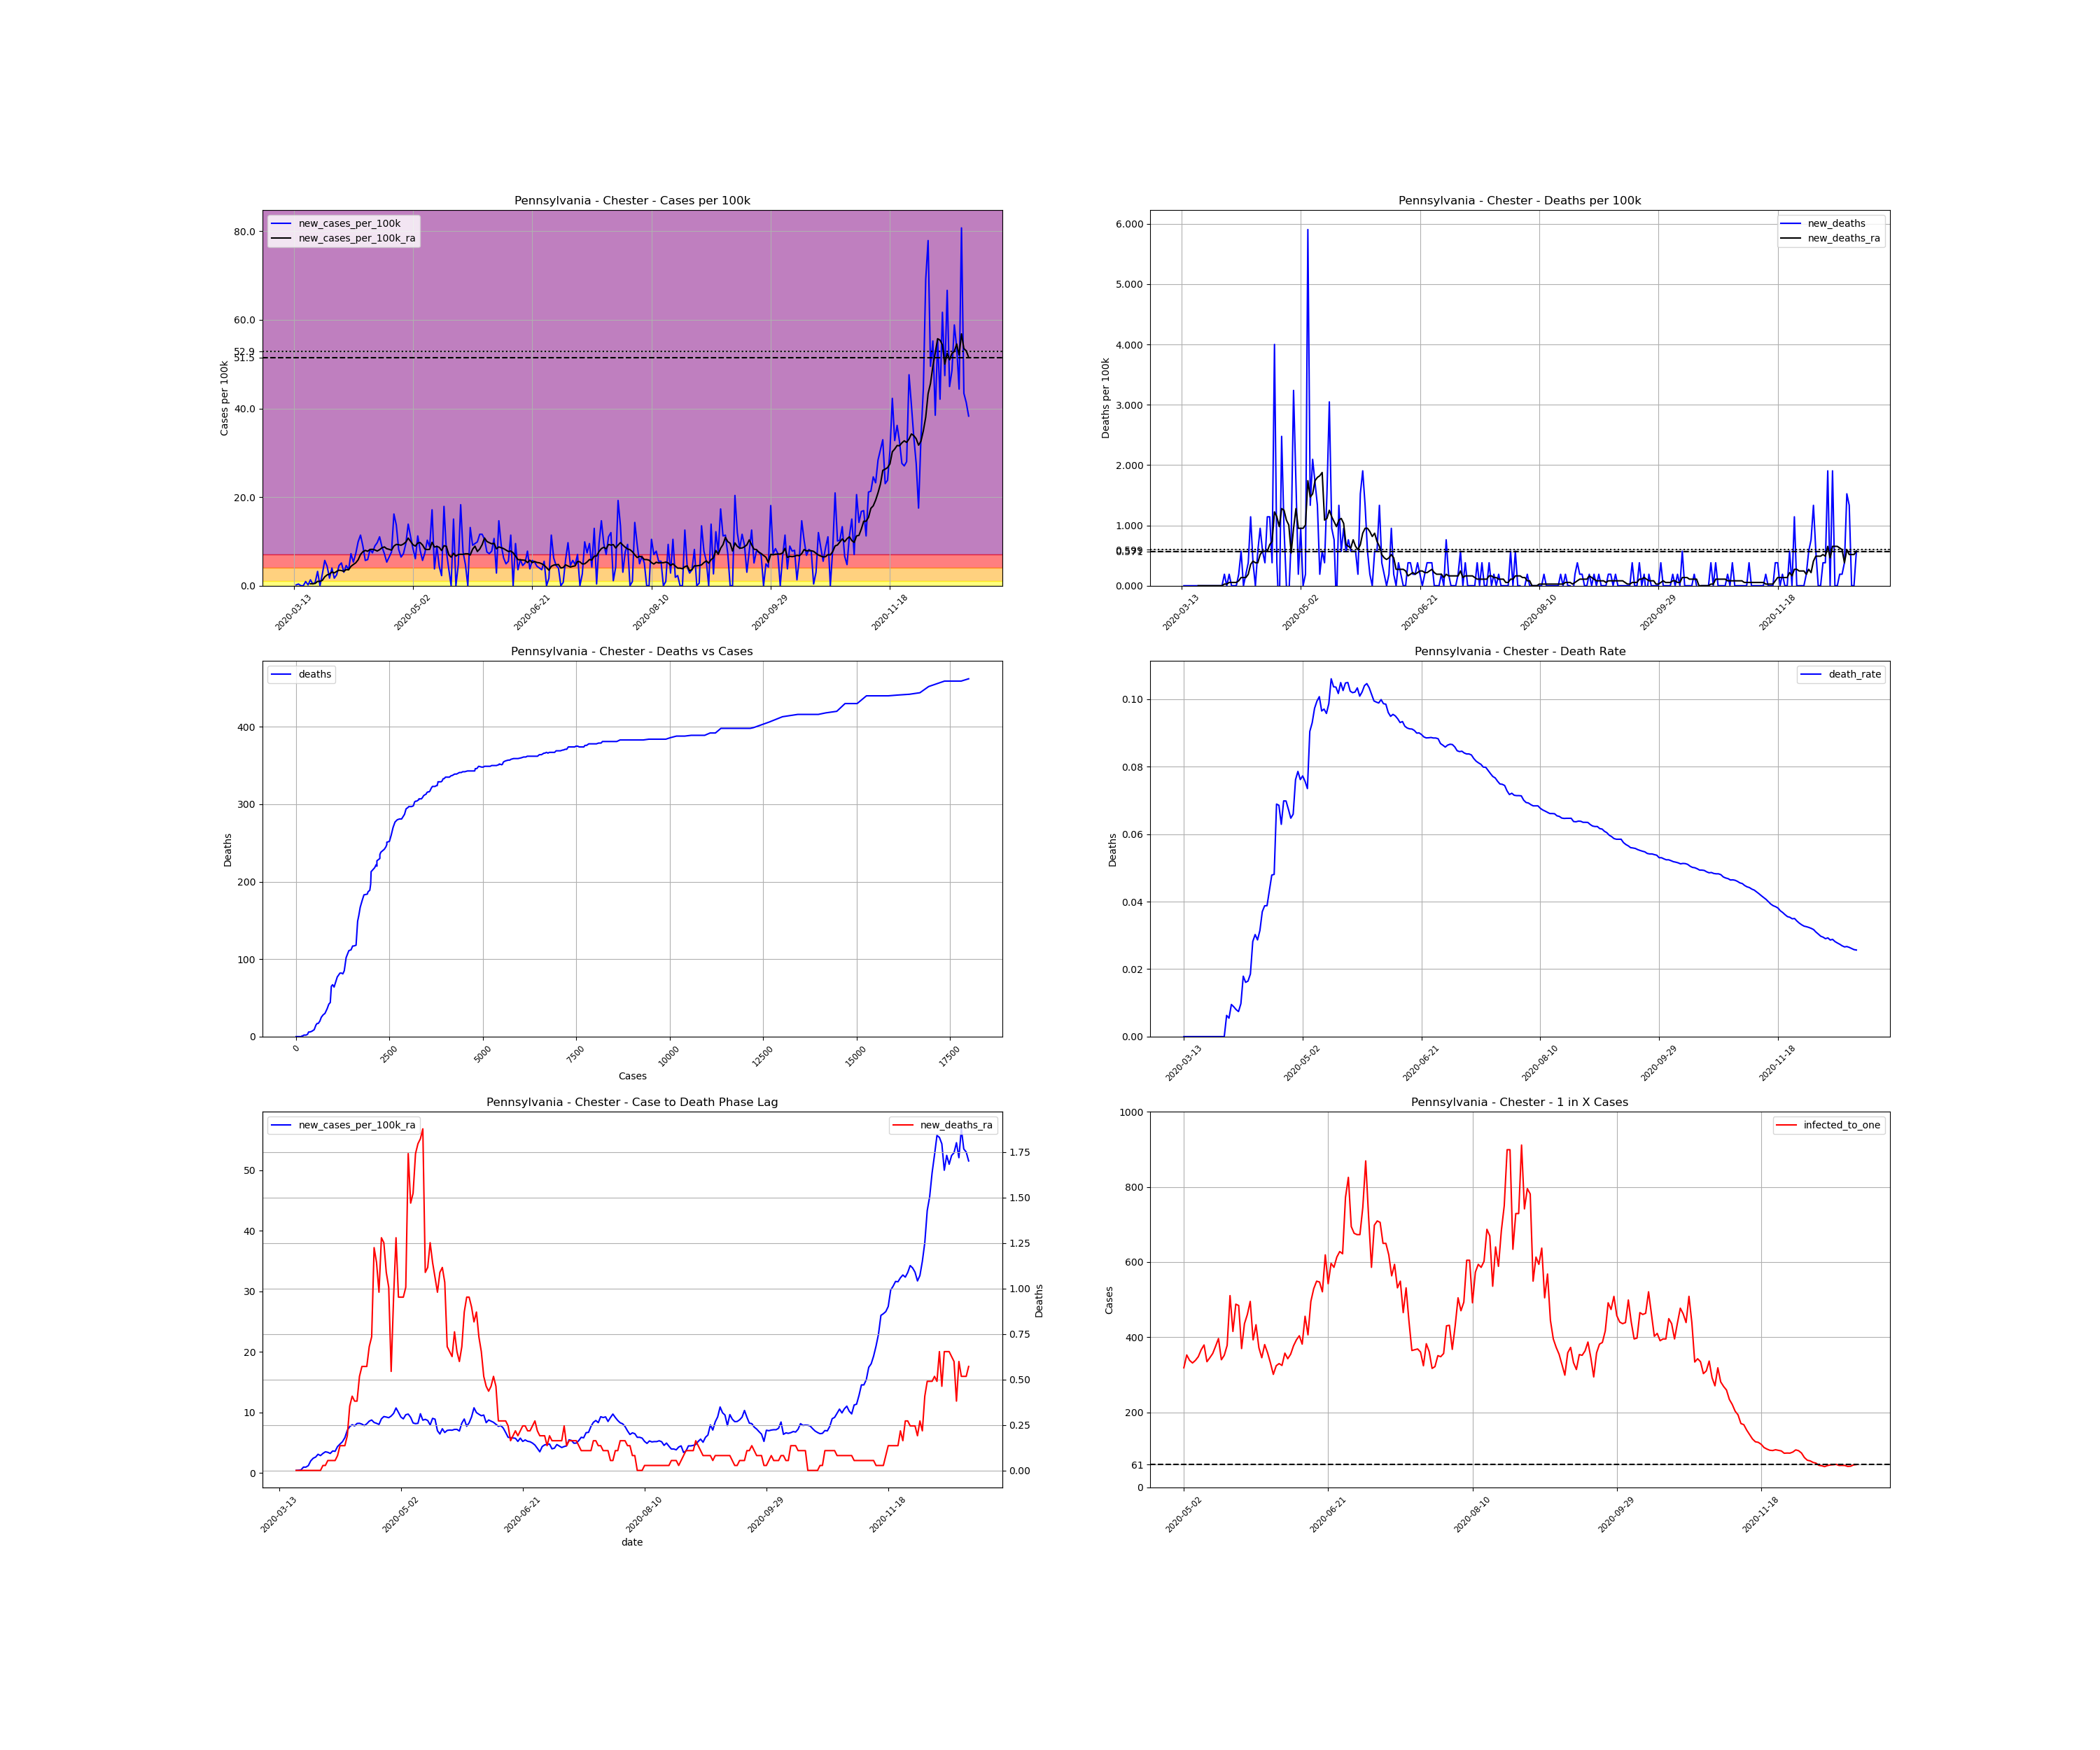

Data behind this chart, as committed beside it:
, date, county, state, fips, cases, deaths, COUNTY, STNAME, CTYNAME, POPESTIMATE2019, cases_per_100k, deaths_per_100k, death_rate, new_cases, new_cases_per_100k, new_deaths, new_cases_per_100k_ra, new_deaths_ra, active_cases, infected_to_one
84521, 2020-03-13, Chester, Pennsylvania, 42029, 1, 0.0, 29, Pennsylvania, Chester, 524989, 0.1905, 0.0, 0.0, , , , , , , 
84522, 2020-03-14, Chester, Pennsylvania, 42029, 2, 0.0, 29, Pennsylvania, Chester, 524989, 0.381, 0.0, 0.0, 1.0, 0.1905, 0.0, , , , 
84523, 2020-03-15, Chester, Pennsylvania, 42029, 4, 0.0, 29, Pennsylvania, Chester, 524989, 0.7619, 0.0, 0.0, 2.0, 0.381, 0.0, , , , 
84524, 2020-03-16, Chester, Pennsylvania, 42029, 4, 0.0, 29, Pennsylvania, Chester, 524989, 0.7619, 0.0, 0.0, 0.0, 0.0, 0.0, , , , 
84525, 2020-03-17, Chester, Pennsylvania, 42029, 4, 0.0, 29, Pennsylvania, Chester, 524989, 0.7619, 0.0, 0.0, 0.0, 0.0, 0.0, , , , 
84526, 2020-03-18, Chester, Pennsylvania, 42029, 9, 0.0, 29, Pennsylvania, Chester, 524989, 1.714, 0.0, 0.0, 5.0, 0.9524, 0.0, , , , 
84527, 2020-03-19, Chester, Pennsylvania, 42029, 10, 0.0, 29, Pennsylvania, Chester, 524989, 1.905, 0.0, 0.0, 1.0, 0.1905, 0.0, , , , 
84528, 2020-03-20, Chester, Pennsylvania, 42029, 17, 0.0, 29, Pennsylvania, Chester, 524989, 3.238, 0.0, 0.0, 7.0, 1.333, 0.0, 0.4354, 0.0, , 
84529, 2020-03-21, Chester, Pennsylvania, 42029, 19, 0.0, 29, Pennsylvania, Chester, 524989, 3.619, 0.0, 0.0, 2.0, 0.381, 0.0, 0.4626, 0.0, 18.0, 7292
84530, 2020-03-22, Chester, Pennsylvania, 42029, 23, 0.0, 29, Pennsylvania, Chester, 524989, 4.381, 0.0, 0.0, 4.0, 0.7619, 0.0, 0.517, 0.0, 21.0, 6250
84531, 2020-03-23, Chester, Pennsylvania, 42029, 40, 0.0, 29, Pennsylvania, Chester, 524989, 7.619, 0.0, 0.0, 17.0, 3.238, 0.0, 0.9796, 0.0, 36.0, 3646
84532, 2020-03-24, Chester, Pennsylvania, 42029, 40, 0.0, 29, Pennsylvania, Chester, 524989, 7.619, 0.0, 0.0, 0.0, 0.0, 0.0, 0.9796, 0.0, 36.0, 3646
84533, 2020-03-25, Chester, Pennsylvania, 42029, 54, 0.0, 29, Pennsylvania, Chester, 524989, 10.29, 0.0, 0.0, 14.0, 2.667, 0.0, 1.225, 0.0, 50.0, 2625
84534, 2020-03-26, Chester, Pennsylvania, 42029, 84, 0.0, 29, Pennsylvania, Chester, 524989, 16, 0.0, 0.0, 30.0, 5.714, 0.0, 2.014, 0.0, 75.0, 1750
84535, 2020-03-27, Chester, Pennsylvania, 42029, 107, 0.0, 29, Pennsylvania, Chester, 524989, 20.38, 0.0, 0.0, 23.0, 4.381, 0.0, 2.449, 0.0, 97.0, 1353
84536, 2020-03-28, Chester, Pennsylvania, 42029, 116, 0.0, 29, Pennsylvania, Chester, 524989, 22.1, 0.0, 0.0, 9.0, 1.714, 0.0, 2.64, 0.0, 99.0, 1326
84537, 2020-03-29, Chester, Pennsylvania, 42029, 137, 0.0, 29, Pennsylvania, Chester, 524989, 26.1, 0.0, 0.0, 21.0, 4, 0.0, 3.102, 0.0, 118.0, 1112
84538, 2020-03-30, Chester, Pennsylvania, 42029, 146, 0.0, 29, Pennsylvania, Chester, 524989, 27.81, 0.0, 0.0, 9.0, 1.714, 0.0, 2.884, 0.0, 123.0, 1067
84539, 2020-03-31, Chester, Pennsylvania, 42029, 159, 1.0, 29, Pennsylvania, Chester, 524989, 30.29, 0.1905, 0.006289, 13.0, 2.476, 0.1905, 3.238, 0.02721, 119.0, 1103
84540, 2020-04-01, Chester, Pennsylvania, 42029, 183, 1.0, 29, Pennsylvania, Chester, 524989, 34.86, 0.1905, 0.005464, 24.0, 4.572, 0.0, 3.51, 0.02721, 143.0, 917.8
84541, 2020-04-02, Chester, Pennsylvania, 42029, 210, 2.0, 29, Pennsylvania, Chester, 524989, 40, 0.381, 0.009524, 27.0, 5.143, 0.1905, 3.429, 0.05442, 156.0, 841.3
84542, 2020-04-03, Chester, Pennsylvania, 42029, 226, 2.0, 29, Pennsylvania, Chester, 524989, 43.05, 0.381, 0.00885, 16.0, 3.048, 0.0, 3.238, 0.05442, 142.0, 924.3
84543, 2020-04-04, Chester, Pennsylvania, 42029, 250, 2.0, 29, Pennsylvania, Chester, 524989, 47.62, 0.381, 0.008, 24.0, 4.572, 0.0, 3.646, 0.05442, 143.0, 917.8
84544, 2020-04-05, Chester, Pennsylvania, 42029, 269, 2.0, 29, Pennsylvania, Chester, 524989, 51.24, 0.381, 0.007435, 19.0, 3.619, 0.0, 3.592, 0.05442, 153.0, 857.8
84545, 2020-04-06, Chester, Pennsylvania, 42029, 307, 3.0, 29, Pennsylvania, Chester, 524989, 58.48, 0.5714, 0.009772, 38.0, 7.238, 0.1905, 4.381, 0.08163, 170.0, 772
84546, 2020-04-07, Chester, Pennsylvania, 42029, 335, 6.0, 29, Pennsylvania, Chester, 524989, 63.81, 1.143, 0.01791, 28.0, 5.333, 0.5714, 4.789, 0.1361, 189.0, 694.4
84547, 2020-04-08, Chester, Pennsylvania, 42029, 373, 6.0, 29, Pennsylvania, Chester, 524989, 71.05, 1.143, 0.01609, 38.0, 7.238, 0.0, 5.17, 0.1361, 214.0, 613.3
84548, 2020-04-09, Chester, Pennsylvania, 42029, 425, 7.0, 29, Pennsylvania, Chester, 524989, 80.95, 1.333, 0.01647, 52.0, 9.905, 0.1905, 5.85, 0.1361, 242.0, 542.3
84549, 2020-04-10, Chester, Pennsylvania, 42029, 485, 9.0, 29, Pennsylvania, Chester, 524989, 92.38, 1.714, 0.01856, 60.0, 11.43, 0.381, 7.048, 0.1905, 275.0, 477.3
84550, 2020-04-11, Chester, Pennsylvania, 42029, 532, 15.0, 29, Pennsylvania, Chester, 524989, 101.3, 2.857, 0.0282, 47.0, 8.953, 1.143, 7.674, 0.3537, 306.0, 428.9
84551, 2020-04-12, Chester, Pennsylvania, 42029, 562, 17.0, 29, Pennsylvania, Chester, 524989, 107, 3.238, 0.03025, 30.0, 5.714, 0.381, 7.973, 0.4082, 312.0, 420.7
84552, 2020-04-13, Chester, Pennsylvania, 42029, 593, 17.0, 29, Pennsylvania, Chester, 524989, 113, 3.238, 0.02867, 31.0, 5.905, 0.0, 7.782, 0.381, 324.0, 405.1
84553, 2020-04-14, Chester, Pennsylvania, 42029, 636, 20.0, 29, Pennsylvania, Chester, 524989, 121.1, 3.81, 0.03145, 43.0, 8.191, 0.5714, 8.191, 0.381, 329.0, 398.9
84554, 2020-04-15, Chester, Pennsylvania, 42029, 675, 25.0, 29, Pennsylvania, Chester, 524989, 128.6, 4.762, 0.03704, 39.0, 7.429, 0.9524, 8.218, 0.517, 340.0, 386
84555, 2020-04-16, Chester, Pennsylvania, 42029, 722, 28.0, 29, Pennsylvania, Chester, 524989, 137.5, 5.333, 0.03878, 47.0, 8.953, 0.5714, 8.082, 0.5714, 349.0, 376.1
84556, 2020-04-17, Chester, Pennsylvania, 42029, 773, 30.0, 29, Pennsylvania, Chester, 524989, 147.2, 5.714, 0.03881, 51.0, 9.714, 0.381, 7.837, 0.5714, 348.0, 377.1
84557, 2020-04-18, Chester, Pennsylvania, 42029, 831, 36.0, 29, Pennsylvania, Chester, 524989, 158.3, 6.857, 0.04332, 58.0, 11.05, 1.143, 8.136, 0.5714, 346.0, 379.3
84558, 2020-04-19, Chester, Pennsylvania, 42029, 877, 42.0, 29, Pennsylvania, Chester, 524989, 167.1, 8, 0.04789, 46.0, 8.762, 1.143, 8.572, 0.6803, 345.0, 380.4
84559, 2020-04-20, Chester, Pennsylvania, 42029, 915, 44.0, 29, Pennsylvania, Chester, 524989, 174.3, 8.381, 0.04809, 38.0, 7.238, 0.381, 8.762, 0.7347, 353.0, 371.8
84560, 2020-04-21, Chester, Pennsylvania, 42029, 943, 65.0, 29, Pennsylvania, Chester, 524989, 179.6, 12.38, 0.06893, 28.0, 5.333, 4, 8.354, 1.225, 350.0, 375
84561, 2020-04-22, Chester, Pennsylvania, 42029, 977, 67.0, 29, Pennsylvania, Chester, 524989, 186.1, 12.76, 0.06858, 34.0, 6.476, 0.381, 8.218, 1.143, 341.0, 384.9
84562, 2020-04-23, Chester, Pennsylvania, 42029, 1017, 64.0, 29, Pennsylvania, Chester, 524989, 193.7, 12.19, 0.06293, 40.0, 7.619, -0.5714, 8.027, 0.9796, 342.0, 383.8
84563, 2020-04-24, Chester, Pennsylvania, 42029, 1102, 77.0, 29, Pennsylvania, Chester, 524989, 209.9, 14.67, 0.06987, 85.0, 16.19, 2.476, 8.953, 1.279, 380.0, 345.4
84564, 2020-04-25, Chester, Pennsylvania, 42029, 1174, 82.0, 29, Pennsylvania, Chester, 524989, 223.6, 15.62, 0.06985, 72.0, 13.71, 0.9524, 9.334, 1.252, 401.0, 327.3
84565, 2020-04-26, Chester, Pennsylvania, 42029, 1217, 82.0, 29, Pennsylvania, Chester, 524989, 231.8, 15.62, 0.06738, 43.0, 8.191, 0.0, 9.252, 1.088, 386.0, 340
84566, 2020-04-27, Chester, Pennsylvania, 42029, 1251, 81.0, 29, Pennsylvania, Chester, 524989, 238.3, 15.43, 0.06475, 34.0, 6.476, -0.1905, 9.143, 1.007, 374.0, 350.9
84567, 2020-04-28, Chester, Pennsylvania, 42029, 1289, 85.0, 29, Pennsylvania, Chester, 524989, 245.5, 16.19, 0.06594, 38.0, 7.238, 0.7619, 9.415, 0.5442, 374.0, 350.9
84568, 2020-04-29, Chester, Pennsylvania, 42029, 1339, 102.0, 29, Pennsylvania, Chester, 524989, 255.1, 19.43, 0.07618, 50.0, 9.524, 3.238, 9.851, 0.9524, 396.0, 331.4
84569, 2020-04-30, Chester, Pennsylvania, 42029, 1412, 111.0, 29, Pennsylvania, Chester, 524989, 269, 21.14, 0.07861, 73.0, 13.91, 1.714, 10.75, 1.279, 435.0, 301.7
84570, 2020-05-01, Chester, Pennsylvania, 42029, 1470, 112.0, 29, Pennsylvania, Chester, 524989, 280, 21.33, 0.07619, 58.0, 11.05, 0.1905, 10.01, 0.9524, 453.0, 289.7
84571, 2020-05-02, Chester, Pennsylvania, 42029, 1514, 117.0, 29, Pennsylvania, Chester, 524989, 288.4, 22.29, 0.07728, 44.0, 8.381, 0.9524, 9.252, 0.9524, 412.0, 318.6
84572, 2020-05-03, Chester, Pennsylvania, 42029, 1546, 117.0, 29, Pennsylvania, Chester, 524989, 294.5, 22.29, 0.07568, 32.0, 6.095, 0.0, 8.953, 0.9524, 372.0, 352.8
84573, 2020-05-04, Chester, Pennsylvania, 42029, 1605, 118.0, 29, Pennsylvania, Chester, 524989, 305.7, 22.48, 0.07352, 59.0, 11.24, 0.1905, 9.633, 1.007, 388.0, 338.3
84574, 2020-05-05, Chester, Pennsylvania, 42029, 1647, 149.0, 29, Pennsylvania, Chester, 524989, 313.7, 28.38, 0.09047, 42.0, 8, 5.905, 9.742, 1.742, 396.0, 331.4
84575, 2020-05-06, Chester, Pennsylvania, 42029, 1677, 156.0, 29, Pennsylvania, Chester, 524989, 319.4, 29.71, 0.09302, 30.0, 5.714, 1.333, 9.197, 1.469, 388.0, 338.3
84576, 2020-05-07, Chester, Pennsylvania, 42029, 1716, 167.0, 29, Pennsylvania, Chester, 524989, 326.9, 31.81, 0.09732, 39.0, 7.429, 2.095, 8.272, 1.524, 377.0, 348.1
84577, 2020-05-08, Chester, Pennsylvania, 42029, 1770, 176.0, 29, Pennsylvania, Chester, 524989, 337.1, 33.52, 0.09944, 54.0, 10.29, 1.714, 8.163, 1.742, 358.0, 366.6
84578, 2020-05-09, Chester, Pennsylvania, 42029, 1816, 183.0, 29, Pennsylvania, Chester, 524989, 345.9, 34.86, 0.1008, 46.0, 8.762, 1.333, 8.218, 1.796, 346.0, 379.3
84579, 2020-05-10, Chester, Pennsylvania, 42029, 1906, 184.0, 29, Pennsylvania, Chester, 524989, 363.1, 35.05, 0.09654, 90.0, 17.14, 0.1905, 9.796, 1.823, 392.0, 334.8
84580, 2020-05-11, Chester, Pennsylvania, 42029, 1926, 187.0, 29, Pennsylvania, Chester, 524989, 366.9, 35.62, 0.09709, 20.0, 3.81, 0.5714, 8.735, 1.878, 380.0, 345.4
... 224 more rows
